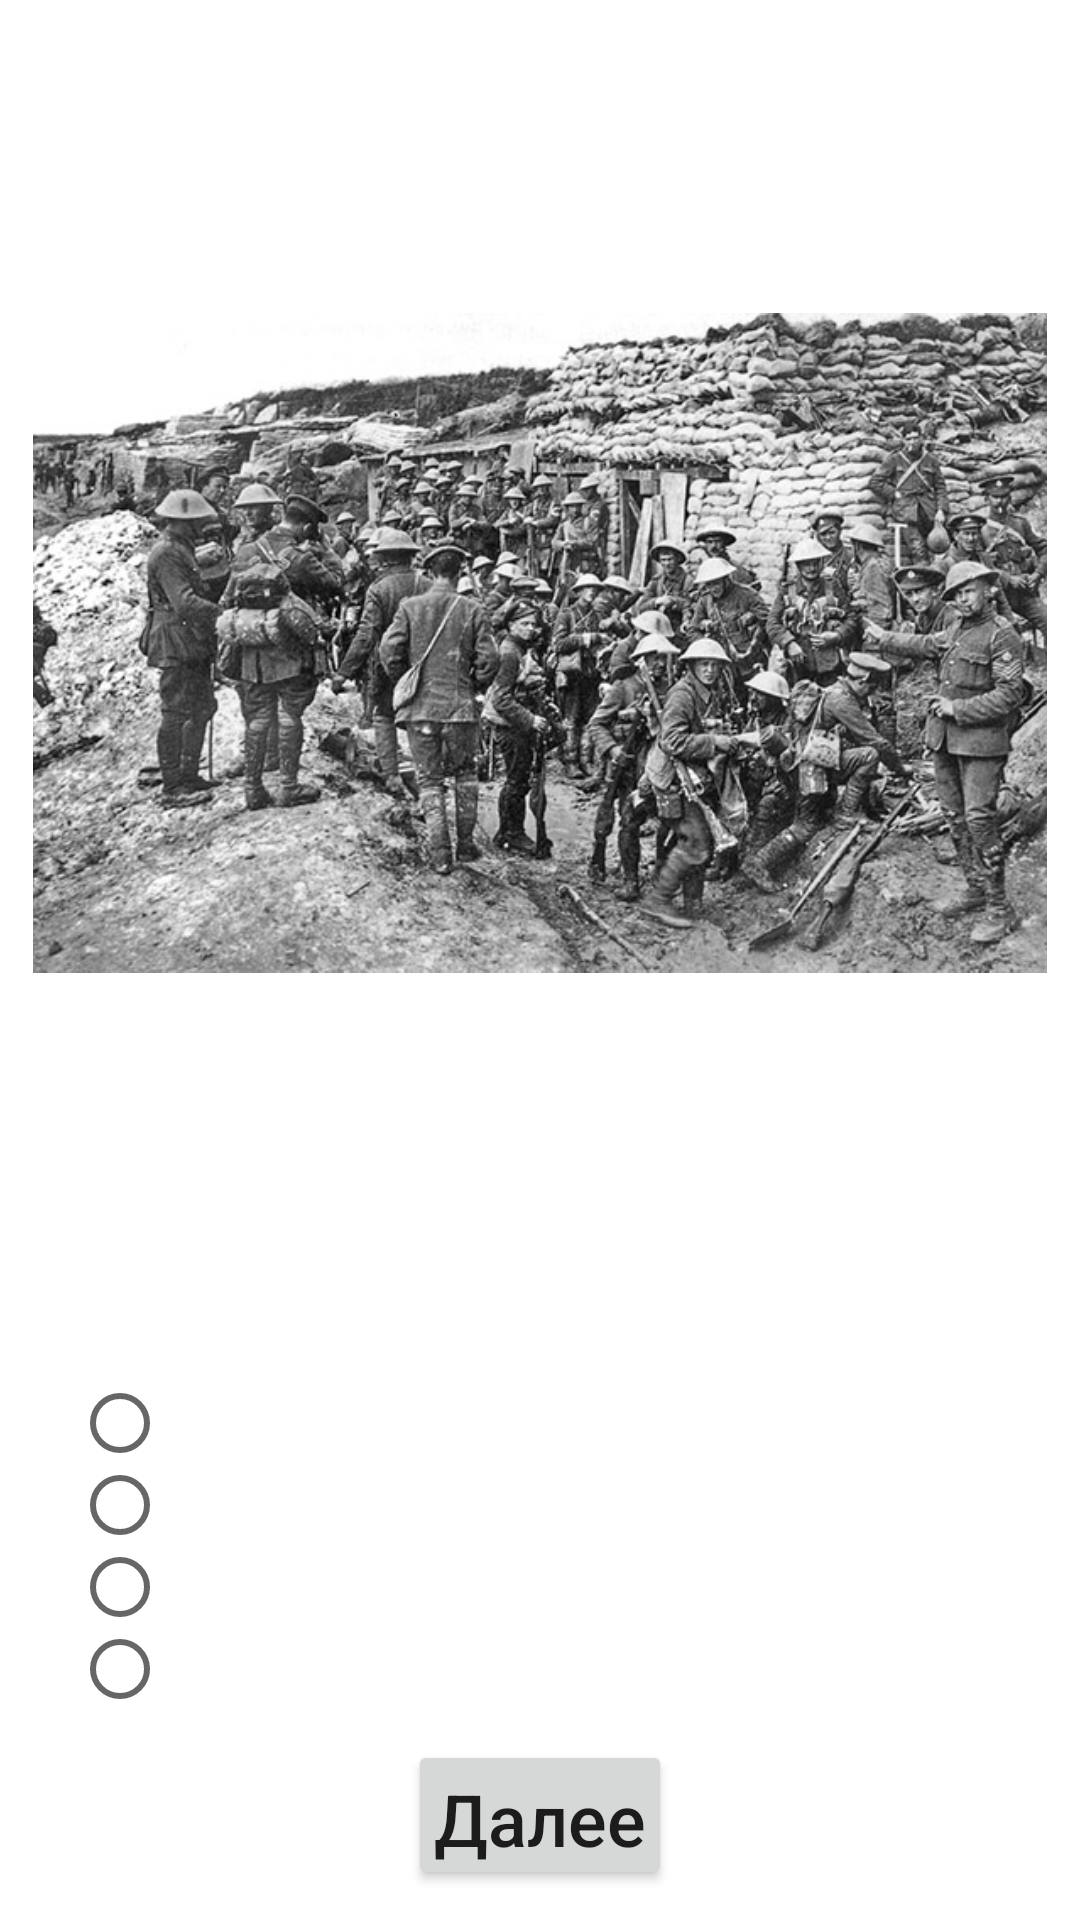

Produce the Android XML layout that renders to this screen, including the resource entries it uses.
<!-- AndroidManifest.xml: application theme Theme.ExtraordinarySubstances -->
<!-- res/layout/fourthquestion.xml -->
<?xml version="1.0" encoding="utf-8"?>
<RelativeLayout xmlns:android="http://schemas.android.com/apk/res/android"
    xmlns:app="http://schemas.android.com/apk/res-auto"
    android:layout_width="match_parent"
    android:layout_height="match_parent"
    android:orientation="vertical">

    <ImageView
        android:id="@+id/main_background"
        android:layout_width="match_parent"
        android:layout_height="match_parent"
        android:background="#FFFFFF"
        android:scaleType="centerCrop"
        android:src="@drawable/main_background" />


    <TextView
        android:id="@+id/questionText4"
        android:layout_width="match_parent"
        android:layout_height="wrap_content"
        android:text="@string/qw4"
        android:gravity="center"
        android:textColor="@color/white"
        android:textSize="18dp"
        android:padding="10dp"
        android:layout_below="@+id/image4"/>

    <TextView
        android:id="@+id/title"
        android:layout_width="match_parent"
        android:layout_height="wrap_content"
        android:text="@string/title"
        android:textColor="@color/white"
        android:textSize="30dp"
        android:textStyle="bold"
        android:gravity="center" />


    <RadioGroup
        android:id="@+id/radioGroup4"
        android:layout_width="match_parent"
        android:layout_height="wrap_content"
        android:orientation="vertical"
        android:layout_below="@id/questionText4"
        android:layout_above="@id/container3">
        <RadioButton
            android:id="@+id/answ41"
            android:layout_width="match_parent"
            android:layout_height="wrap_content"
            android:layout_marginLeft="24dp"
            android:text="@string/answ41"
            android:textColor="@color/white"
            android:textSize="20dp"
            android:layout_weight="1" />

        <RadioButton
            android:id="@+id/answ42"
            android:layout_width="match_parent"
            android:layout_height="wrap_content"
            android:layout_marginLeft="24dp"
            android:text="@string/answ42"
            android:textColor="@color/white"
            android:textSize="20dp"
            android:layout_weight="1" />

        <RadioButton
            android:id="@+id/answ43"
            android:layout_width="match_parent"
            android:layout_height="wrap_content"
            android:layout_marginLeft="24dp"
            android:text="@string/answ43"
            android:textColor="@color/white"
            android:textSize="20dp"
            android:layout_weight="1" />

        <RadioButton
            android:id="@+id/answ44"
            android:layout_width="match_parent"
            android:layout_height="wrap_content"
            android:layout_marginLeft="24dp"
            android:text="@string/answ44"
            android:textColor="@color/white"
            android:textSize="20dp"
            android:layout_weight="1" />
    </RadioGroup>


    <LinearLayout
        android:id="@+id/container3"
        android:layout_width="wrap_content"
        android:layout_height="70dp"
        android:layout_alignParentBottom="true"
        android:layout_centerHorizontal="true"
        android:orientation="horizontal"
        android:padding="10dp">

        <Button
            android:id="@+id/buttonNext"
            android:layout_width="wrap_content"
            android:layout_height="wrap_content"
            android:paddingLeft="5dp"
            android:paddingRight="5dp"
            android:text="@string/next"
            android:textAllCaps="false"
            android:onClick="onClick"
            android:textSize="24sp" />
    </LinearLayout>


    <ImageView
        android:id="@+id/image4"
        android:layout_centerHorizontal="true"
        android:src="@drawable/image4"
        android:layout_width="338dp"
        android:layout_height="278dp"
        android:layout_below="@id/title"/>

</RelativeLayout>
<!-- resources referenced by this layout -->
<resources>
  <color name="white">#FFFFFFFF</color>
  <!-- drawable image4: jpg bitmap (drawable-v24, 142205 bytes) -->
  <string name="answ41">угарный газ</string>
  <string name="answ42">хлор</string>
  <string name="answ43">синильная кислота</string>
  <string name="answ44">иприт</string>
  <string name="next">Далее</string>
  <string name="qw4">Впервые это вещество в качестве отравляющего газа использовала французская армия во время Первой мировой войны в боях на реке Сомме.</string>
  <string name="title">Угадайте загаданное вещество</string>
  <style name="Theme.ExtraordinarySubstances" parent="Theme.MaterialComponents.DayNight.DarkActionBar">
          
          <item name="colorPrimary">@color/purple_500</item>
          <item name="colorPrimaryVariant">@color/purple_700</item>
          <item name="colorOnPrimary">@color/white</item>
          
          <item name="colorSecondary">@color/teal_200</item>
          <item name="colorSecondaryVariant">@color/teal_700</item>
          <item name="colorOnSecondary">@color/black</item>
          
          <item name="android:statusBarColor" tools:targetApi="l">?attr/colorPrimaryVariant</item>
          
      </style>
  <color name="purple_500">#FF6200EE</color>
  <color name="purple_700">#FF3700B3</color>
  <color name="teal_200">#FF03DAC5</color>
  <color name="teal_700">#FF018786</color>
  <color name="black">#FF000000</color>
</resources>
